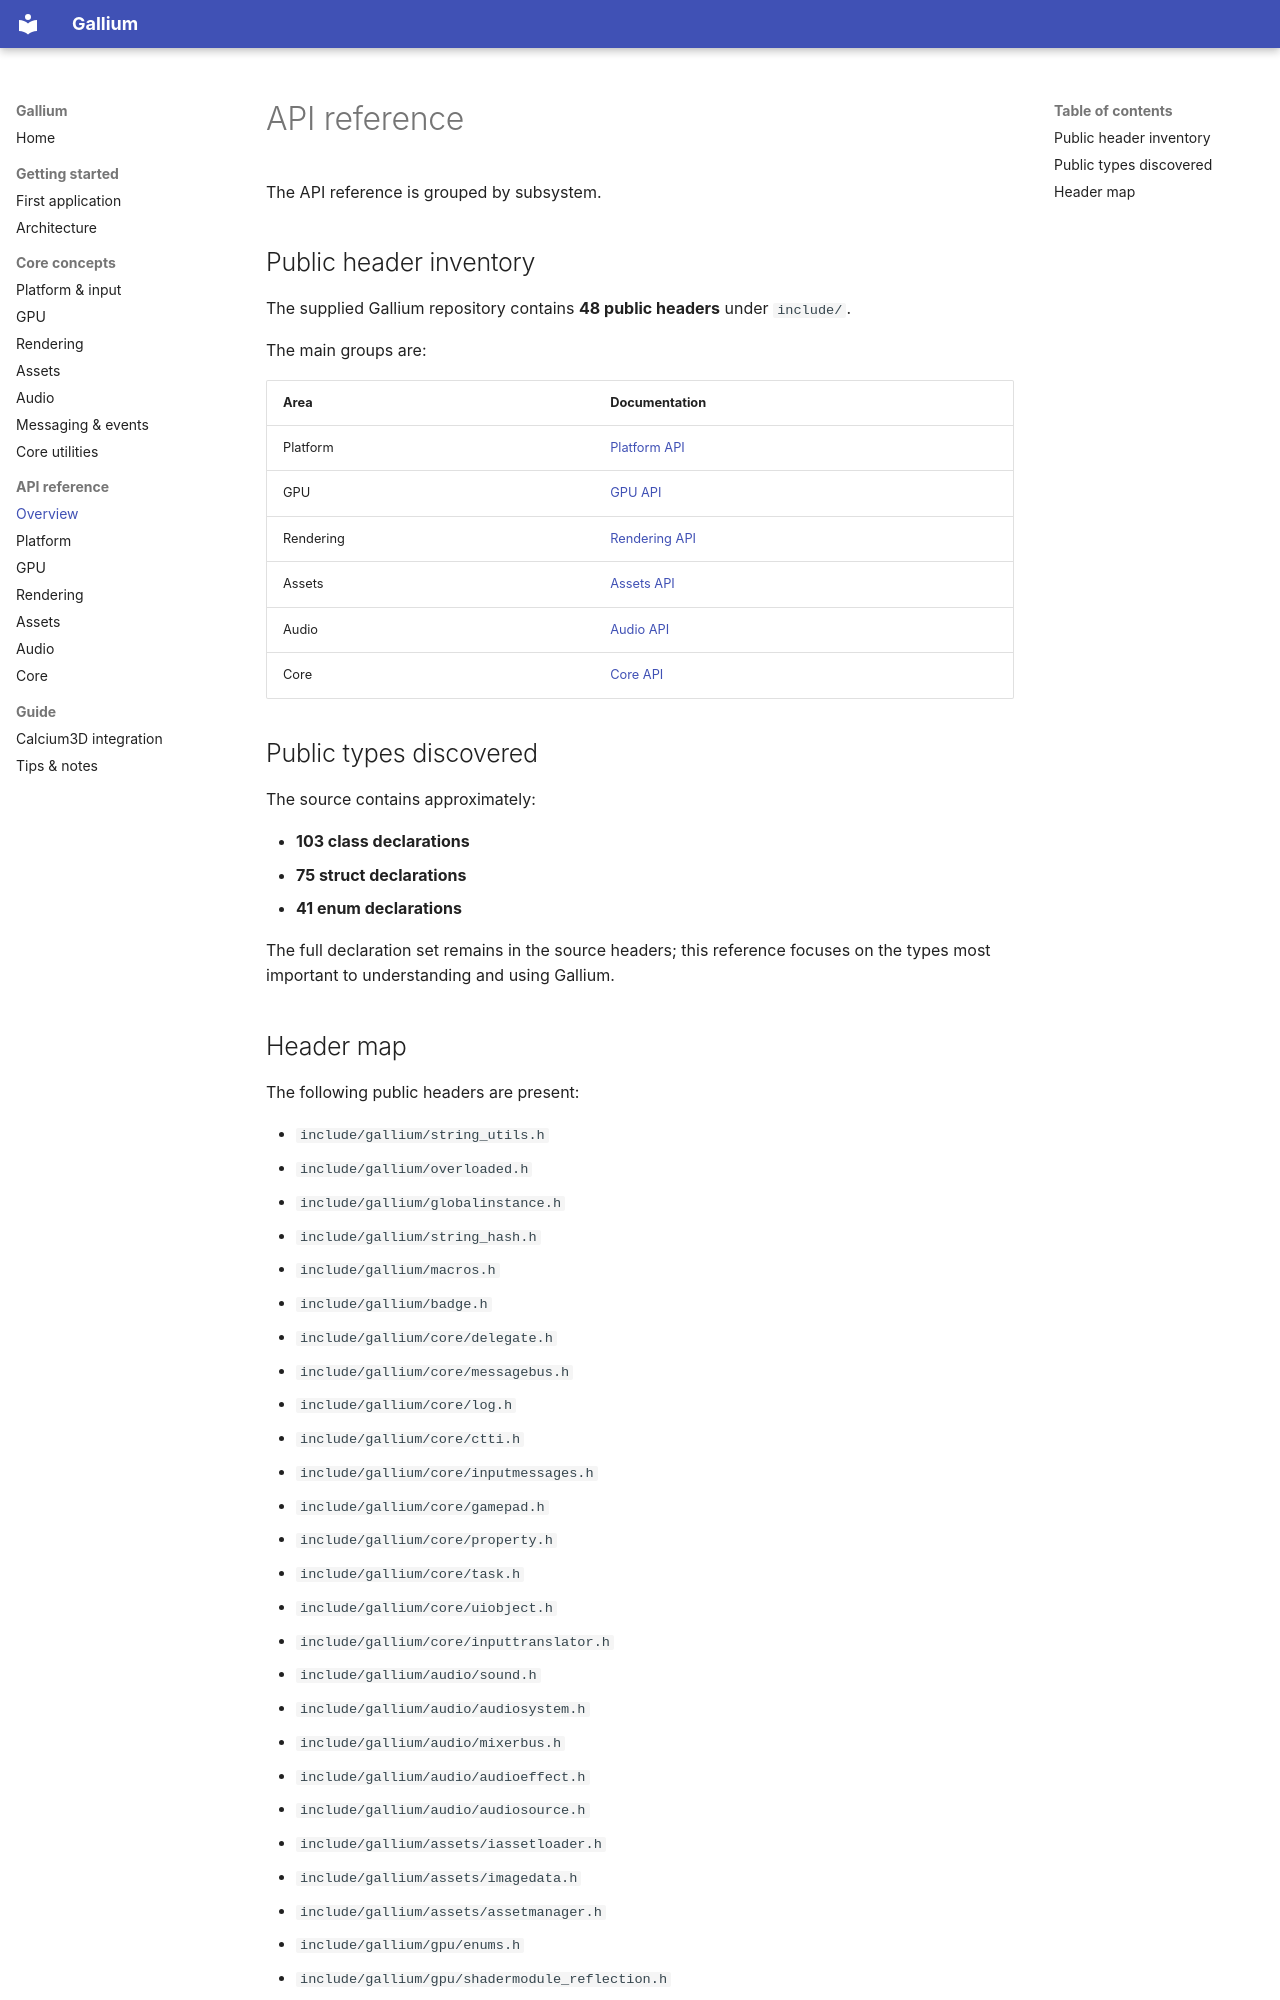

repository: xtrium-lnx/gallium-core · page: api/index.html · generator: mkdocs

# API reference

The API reference is grouped by subsystem.

## Public header inventory

The supplied Gallium repository contains **48 public headers** under `include/`.

The main groups are:

| Area | Documentation |
|---|---|
| Platform | [Platform API](platform.md) |
| GPU | [GPU API](gpu.md) |
| Rendering | [Rendering API](rendering.md) |
| Assets | [Assets API](assets.md) |
| Audio | [Audio API](audio.md) |
| Core | [Core API](core.md) |

## Public types discovered

The source contains approximately:

- **103 class declarations**
- **75 struct declarations**
- **41 enum declarations**

The full declaration set remains in the source headers; this reference focuses on the types most important to understanding and using Gallium.
